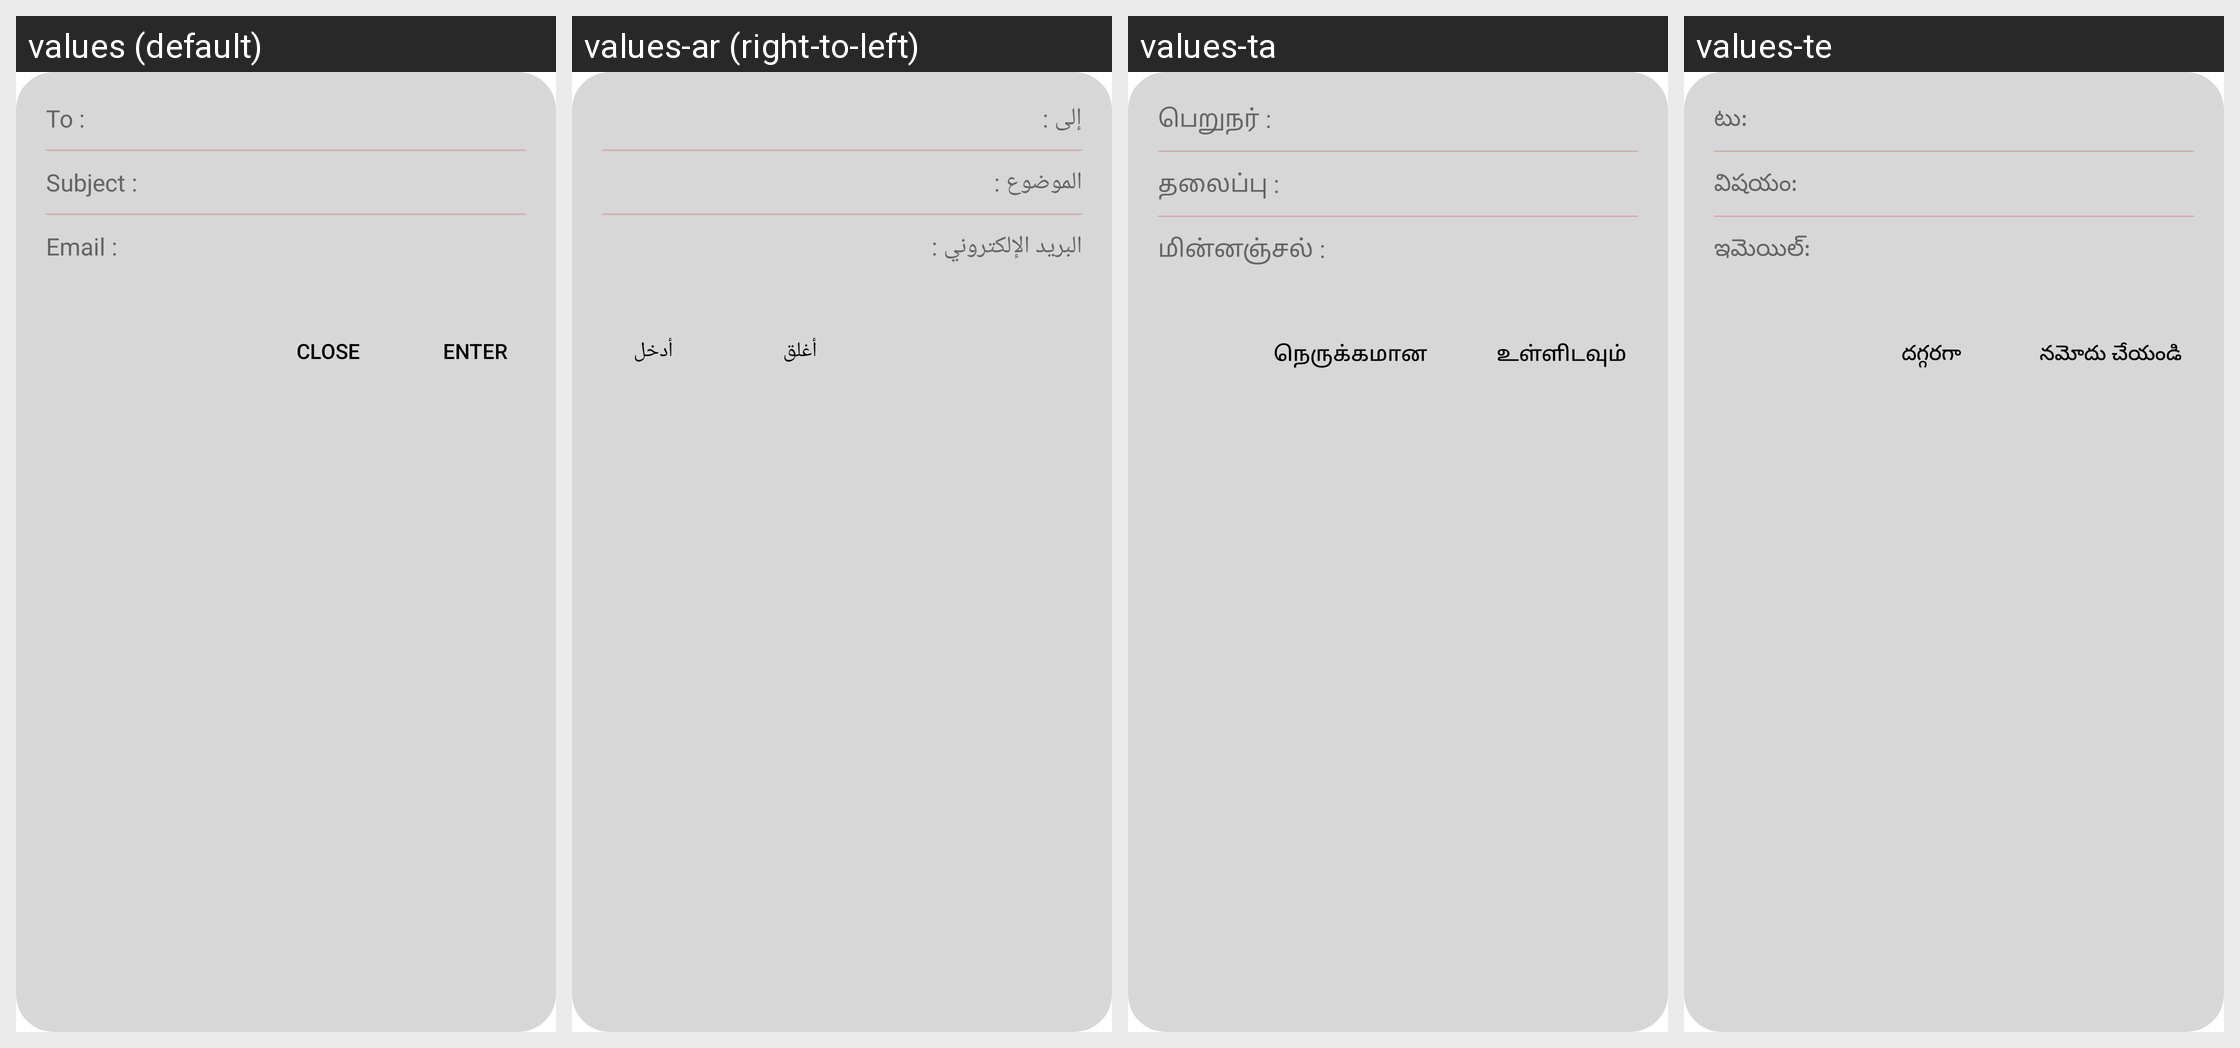

This grid shows one Android layout under several languages. Give, for every string resource on the screen, its name, the default text and each shown locale's text.
Android screen res/layout/pop_up_for_email.xml rendered under 4 locales, left to right: values (default), values-ar (right-to-left), values-ta, values-te. Device: Nexus 5 (rendered at 1080×1920; each locale shown at half size, 540×960, under a caption strip naming it); theme AIO.App.
Other locales in the repository, not shown: values-bn, values-de, values-es, values-fa, values-fr, values-hi, values-in, values-it, values-ja, values-ko, values-mr, values-pt, values-ru, values-tr, values-ur, values-vi, values-zh.
Strings drawn on this screen, with the default value and each locale's value (text and hints the layout hard-codes, and strings that could not be matched under every locale, appear in the picture but are not listed):

to
  values: To :
  values-ar: إلى :
  values-ta: பெறுநர்‌ :
  values-te: టు:

bj
  values: Subject :
  values-ar: الموضوع :
  values-ta: தலைப்பு :
  values-te: విషయం:

m9
  values: Email :
  values-ar: البريد الإلكتروني :
  values-ta: மின்னஞ்சல் :
  values-te: ఇమెయిల్:

er
  values: Enter
  values-ar: أدخل
  values-ta: உள்ளிடவும்
  values-te: నమోదు చేయండి

co
  values: Close
  values-ar: أغلق
  values-ta: நெருக்கமான
  values-te: దగ్గరగా
